Photos from the image-classification dataset "Dataset" in the GitHub repository harsh-surya/Projects. Its 8 classes are: fist, next gesture, one finger, palm, previous gesture, swing, three fingers, two fingers.

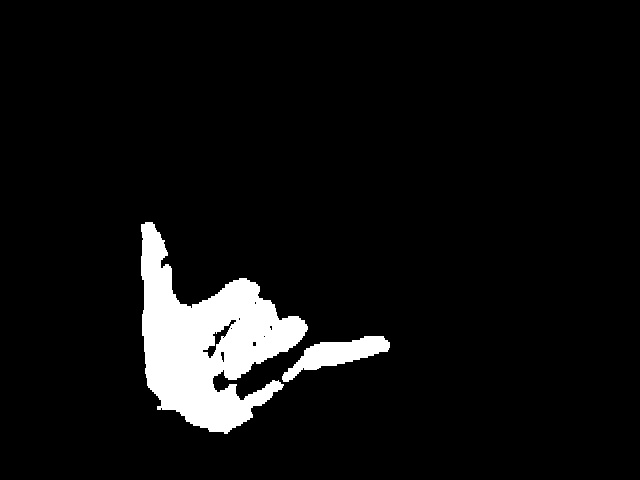
Label: swing

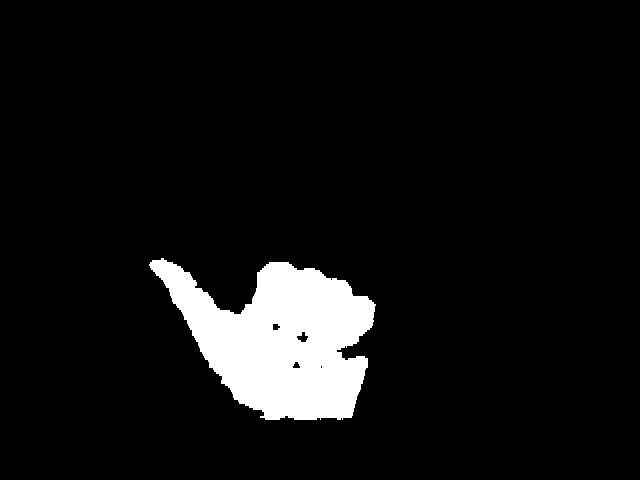
Label: previous gesture

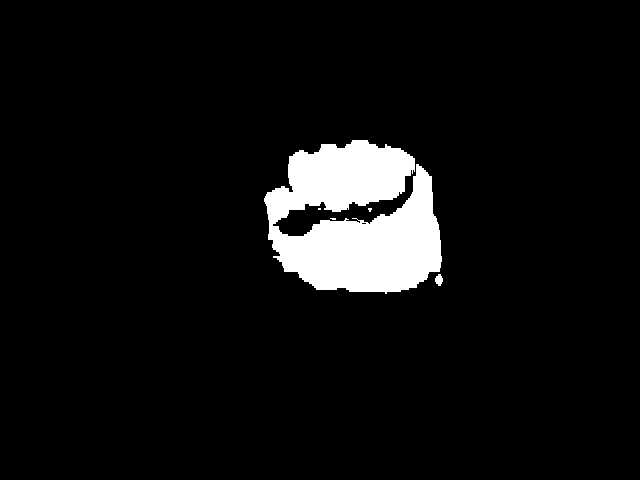
Label: fist

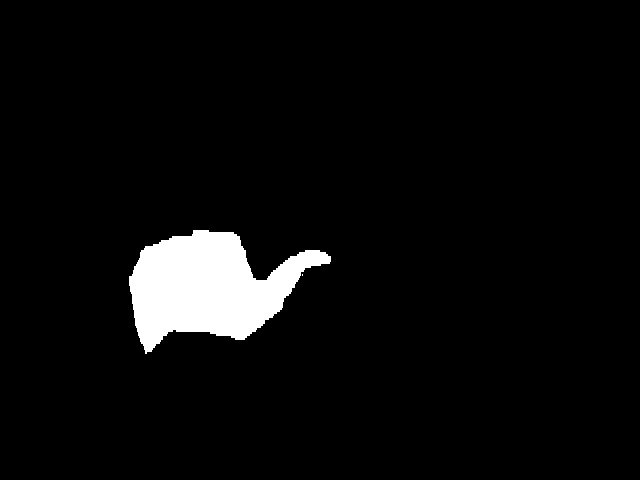
Label: next gesture

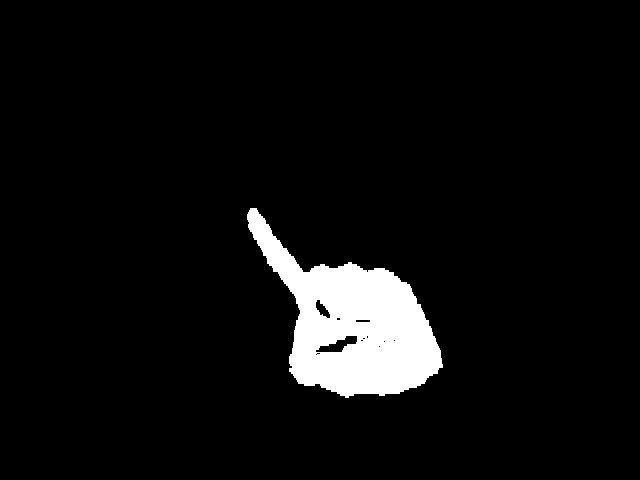
Label: one finger

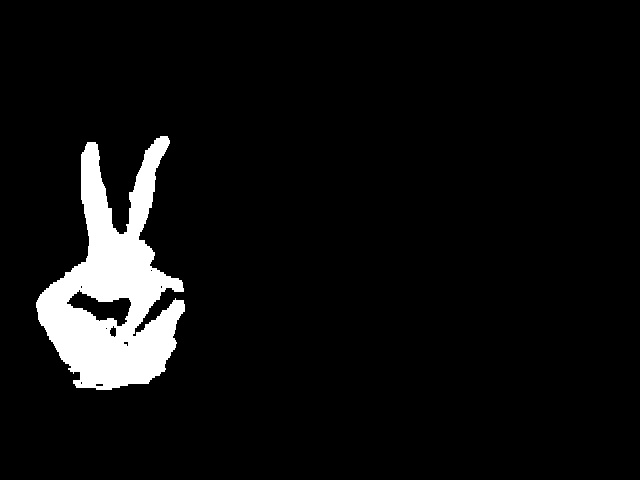
Label: two fingers
